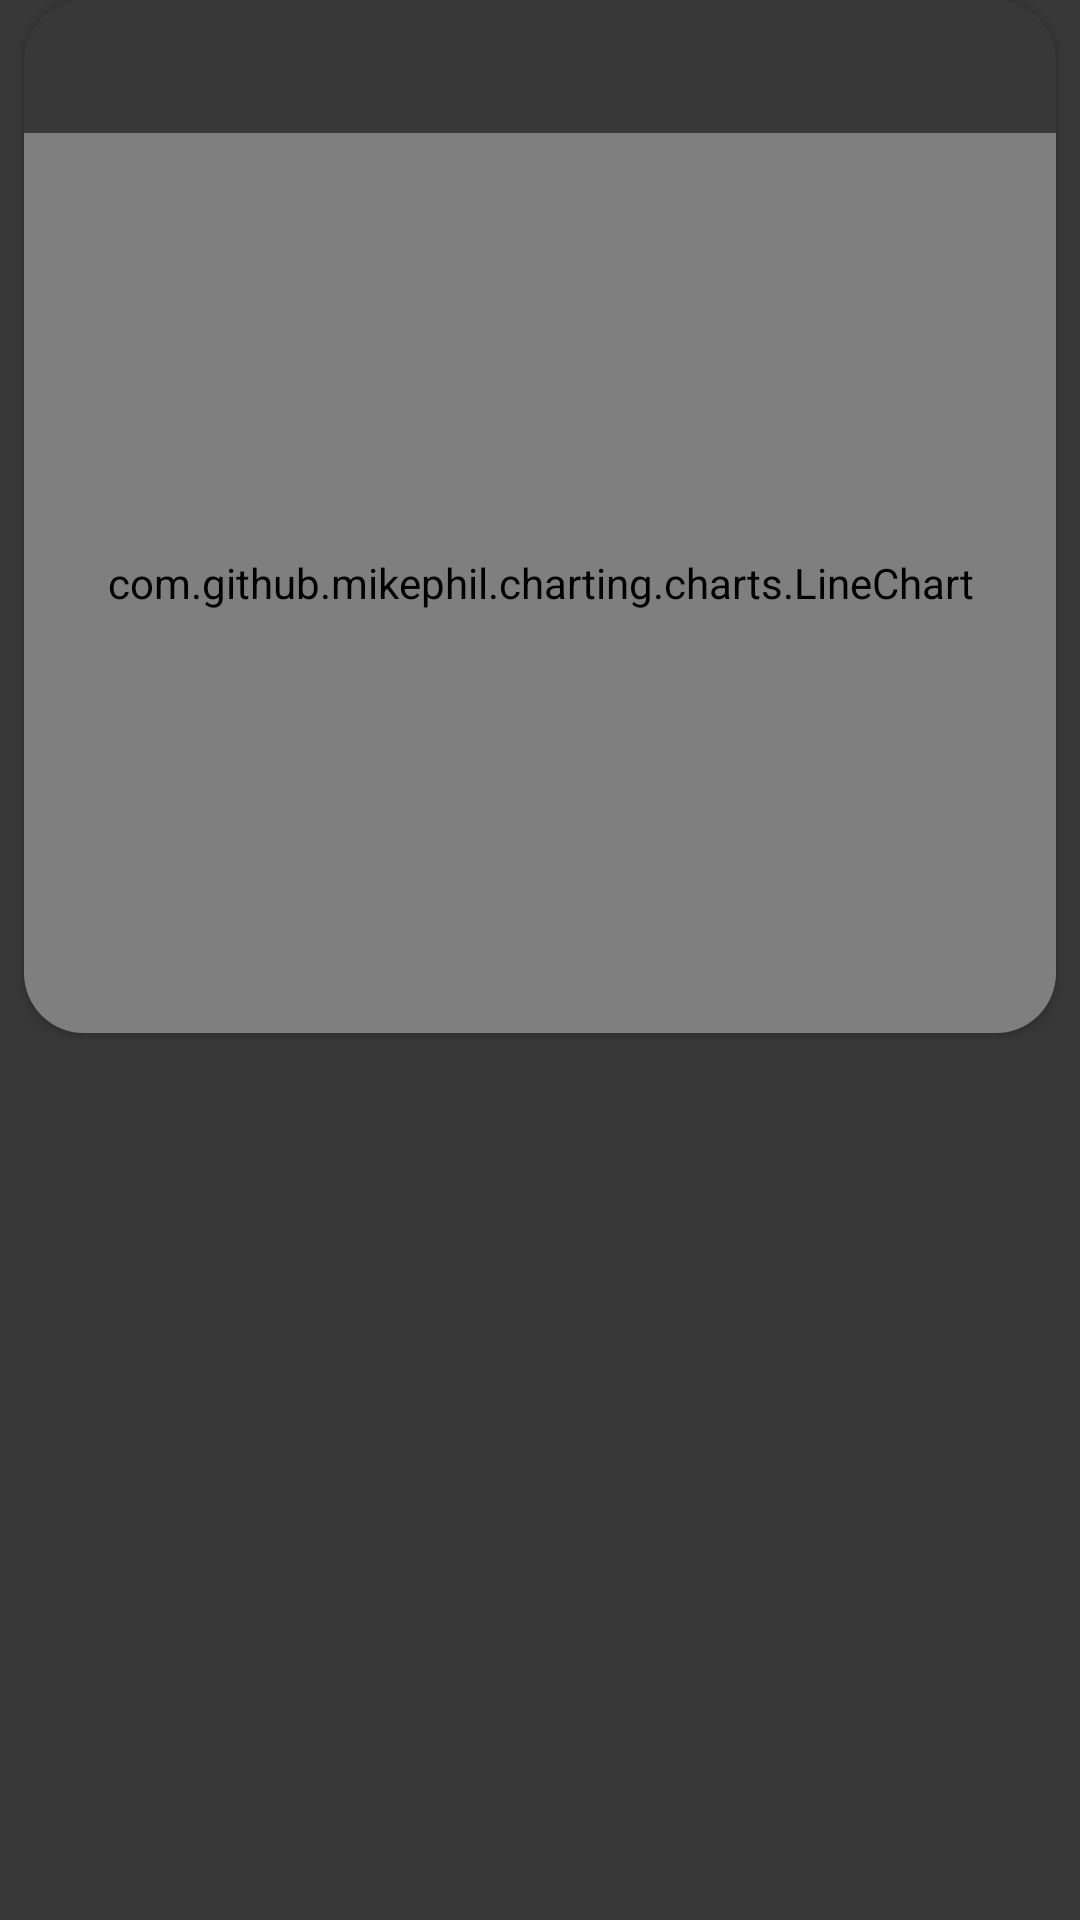

Produce the Android XML layout that renders to this screen, including the resource entries it uses.
<!-- AndroidManifest.xml: application theme AppTheme -->
<!-- res/layout/graph_layout.xml -->
<?xml version="1.0" encoding="utf-8"?>
<androidx.constraintlayout.widget.ConstraintLayout
    xmlns:android="http://schemas.android.com/apk/res/android" android:layout_width="match_parent"
    android:layout_height="match_parent"
    android:background="@color/colorGrey"
    xmlns:app="http://schemas.android.com/apk/res-auto"
    xmlns:tools="http://schemas.android.com/tools">
    <androidx.cardview.widget.CardView
        android:layout_width="match_parent"
        android:layout_height="wrap_content"
        android:layout_margin="8dp"
        android:layout_marginStart="8dp"
        android:layout_marginLeft="8dp"
        android:layout_marginTop="8dp"
        android:layout_marginEnd="8dp"
        android:layout_marginRight="8dp"
        android:layout_marginBottom="8dp"
        android:padding="10dp"
        app:cardBackgroundColor="@color/colorGrey"
        app:cardCornerRadius="20dp"
        app:cardPreventCornerOverlap="true"
        tools:ignore="MissingConstraints">
        <LinearLayout
            android:layout_width="match_parent"
            android:layout_height="wrap_content"
            android:orientation="vertical">
            <TextView
                android:layout_width="wrap_content"
                android:layout_height="wrap_content"
                android:layout_gravity="center"
                android:padding="10dp"
                android:textColor="@color/white"
                android:textSize="18dp"
                android:textStyle="bold"
                android:id="@+id/graphName"/>
            <com.github.mikephil.charting.charts.LineChart
                android:layout_width="match_parent"
                android:layout_height="300dp"
                android:id="@+id/chart1"
                android:padding="15dp"/>


        </LinearLayout>
    </androidx.cardview.widget.CardView>

</androidx.constraintlayout.widget.ConstraintLayout>
<!-- resources referenced by this layout -->
<resources>
  <color name="colorGrey">#383838</color>
  <color name="white">#FFFFFF</color>
  <style name="AppTheme" parent="Theme.AppCompat.Light.DarkActionBar">
          
          <item name="colorPrimary">@color/colorPrimary</item>
          <item name="colorPrimaryDark">@color/colorPrimaryDark</item>
          <item name="colorAccent">@color/colorAccent</item>
      </style>
  <color name="colorPrimary">#6200EE</color>
  <color name="colorPrimaryDark">#3700B3</color>
  <color name="colorAccent">#03DAC5</color>
</resources>
